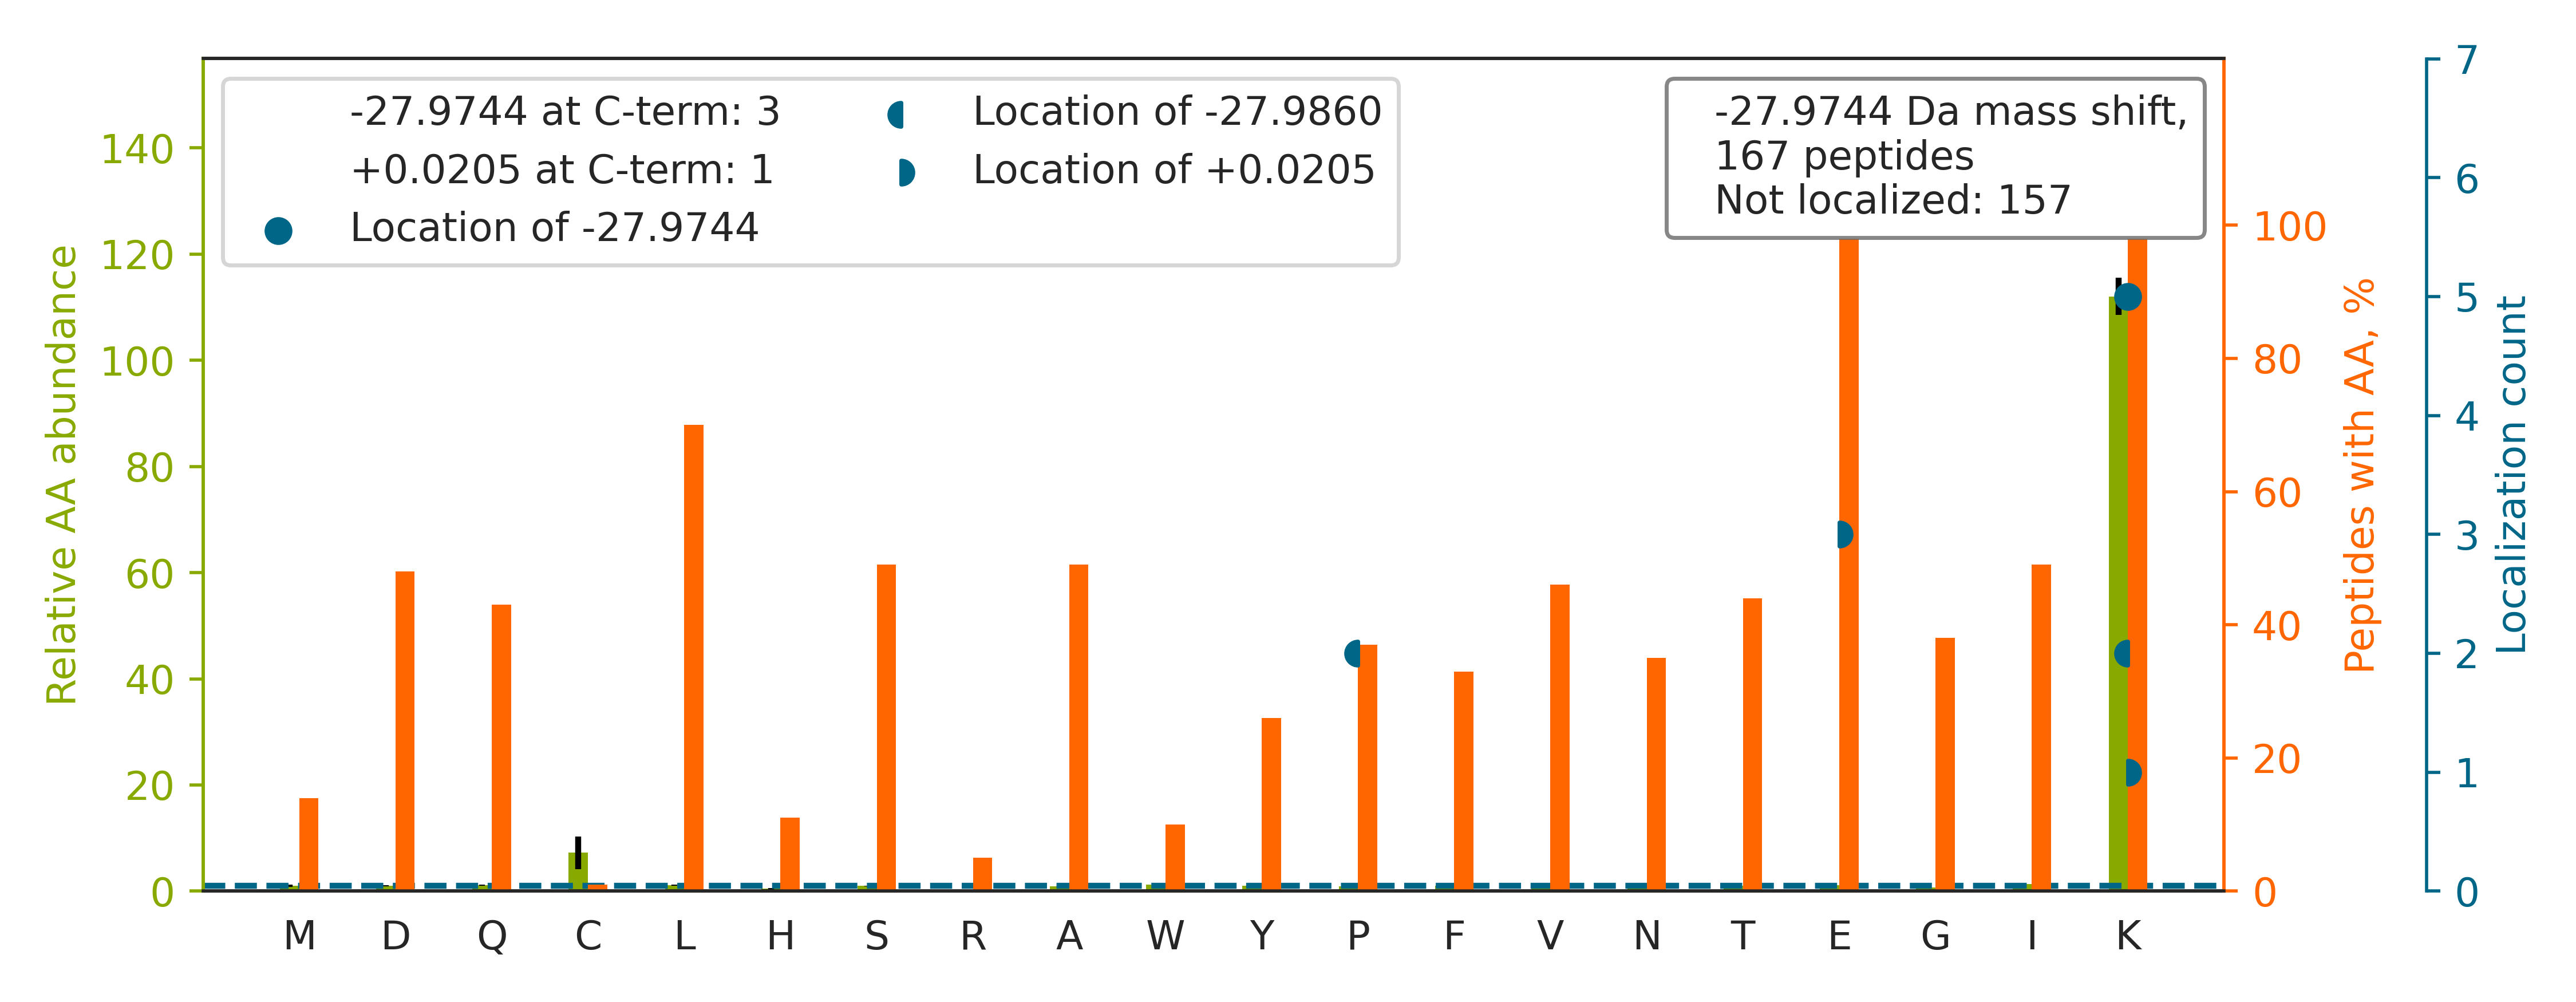

The data file committed next to this chart (first rows):
top isoform	localization score	spectrum
ELAQIAGRPTEDEDEKEK		Exp1_Rep1_Frac2.18670.18670.3
AAAFEEQENETVVVKEK		Exp1_Rep1_Frac2.24167.24167.2
GLTLAPGLSPARPLFGSDFEKEK		Exp1_Rep1_Frac8.30301.30301.3
TE[+0]GLSVLSQAMAVIK[-28]EK	0.7156	Exp1_Rep1_Frac8.33108.33108.2
SDSVTDSGPTFNYLLDMPLWYLTKEK		Exp1_Rep1_Frac7.34082.34082.3
TSTSNVEQYQAMVTSLEESLNKEK		Exp1_Rep1_Frac5.33716.33716.3
NNNQQLAQLQKEK		Exp1_Rep1_Frac5.16149.16149.2
HQEGEIFDTEKEK		Exp1_Rep1_Frac1.16936.16936.2
WSTDDVQINDISLQDYIAVKEK		Exp1_Rep1_Frac5.33901.33901.2
LALGDDSPALKEK		Exp1_Rep1_Frac4.26307.26307.2
IITEGFEAAKEK		Exp1_Rep1_Frac4.26690.26690.2
TGLYNYYDDEKEK		Exp1_Rep1_Frac3.23670.23670.2
IQEIIEQLDVTTSEYEKEK		Exp1_Rep1_Frac4.35127.35127.2
ELGLGLGLGLKEK		Exp1_Rep1_Frac7.31132.31132.2
GAGSIAGASASPKEK		Exp1_Rep1_Frac6.13666.13666.2
VGEFSGANKEK		Exp1_Rep1_Frac5.16913.16913.2
NGETVPIDEQFDKEK		Exp1_Rep1_Frac2.24139.24139.2
AINTQEVAVKEK		Exp1_Rep1_Frac4.19309.19309.2
AVGNIVTGTDEQTQVVLNCDVLSHFPNLLSHPKEK		Exp1_Rep1_Frac6.31774.31774.4
WDGEGSMYVPEDLLPVYKEK		Exp1_Rep1_Frac5.34147.34147.3
DMDDEESWIKEK		Exp1_Rep1_Frac2.27157.27157.2
ELAEQLGLSTGEKEK		Exp1_Rep1_Frac4.26910.26910.2
QLPAPQDEEWASSDAQHGPQGKEK		Exp1_Rep1_Frac3.21200.21200.3
QATTIIADNIIFLSDQTKEK		Exp1_Rep1_Frac6.33743.33743.3
LTGSVLEDAWKEK		Exp1_Rep1_Frac5.30402.30402.2
TNPFSSSTNKEK		Exp1_Rep1_Frac7.16127.16127.2
EASSASQFEELEIVLKEK		Exp1_Rep1_Frac3.33104.33104.3
LASTNSSVLGADLPSSMKEK		Exp1_Rep1_Frac6.28786.28786.3
LQQQLTQAAQELAAEKEK		Exp1_Rep1_Frac5.31939.31939.3
TPVTDPATGAVKEK		Exp1_Rep1_Frac4.18206.18206.2
MGLAISLVATEKEK		Exp1_Rep1_Frac8.30679.30679.2
LALEGLTEDKEK		Exp1_Rep1_Frac4.28371.28371.2
YLYTLVITDKEK		Exp1_Rep1_Frac7.31081.31081.2
LLQQSQDPLLMGLFPTNPKEK		Exp1_Rep1_Frac8.33719.33719.3
EFSYLDEEEKEK		Exp1_Rep1_Frac2.24994.24994.2
LIPVSDINDKEK		Exp1_Rep1_Frac5.26926.26926.2
GNVGVVLFNFGKEK		Exp1_Rep1_Frac8.31192.31192.2
IQELEDLLAKEK		Exp1_Rep1_Frac5.33705.33705.2
FIVDLTVQEKEK		Exp1_Rep1_Frac6.31359.31359.2
IGENLNASASSVENEPAVSSATQAKEK		Exp1_Rep1_Frac3.24782.24782.3
DLFPYEESKEK		Exp1_Rep1_Frac4.26657.26657.2
DLEDTEANKEK		Exp1_Rep1_Frac1.16304.16304.2
LDEYIAIAKEK		Exp1_Rep1_Frac5.30456.30456.2
EDLATFIEELEAVEAKEK		Exp1_Rep1_Frac3.35385.35385.3
LVDPLYSIKEK		Exp1_Rep1_Frac7.29999.29999.2
QDSAAVGFDYKEK		Exp1_Rep1_Frac4.22201.22201.2
FDDTNPEKEK		Exp1_Rep1_Frac2.17340.17340.2
HYASEEIKEK		Exp1_Rep1_Frac3.11376.11376.2
WDLSPEQIK[-28]TR	0.8447	Exp1_Rep1_Frac5.27932.27932.2
TEEELQAILEAKEK		Exp1_Rep1_Frac3.32273.32273.2
IIGLDQVAGMSETALPGAFK[-28]TR	0.9886	Exp1_Rep1_Frac7.33360.33360.3
VQSTADIFGDEEGDLFKEK		Exp1_Rep1_Frac3.32921.32921.3
ETSVAIEVIEDTKEK		Exp1_Rep1_Frac2.30741.30741.2
FDEAALSIQKEK		Exp1_Rep1_Frac5.27180.27180.2
NAQLAQYNFILVVGEKEK		Exp1_Rep1_Frac7.31836.31836.3
VAEIEHAEKEK		Exp1_Rep1_Frac1.15396.15396.2
FNDQDIEEIVKEK[-28]	0.8771	Exp1_Rep1_Frac2.30449.30449.2
VEEEIQTLSQVLAAKEK		Exp1_Rep1_Frac5.34714.34714.3
TTTSSGGLTISSLLKEK		Exp1_Rep1_Frac8.29128.29128.3
LGLQYMELIPKEK		Exp1_Rep1_Frac7.32247.32247.2
... 107 more rows
